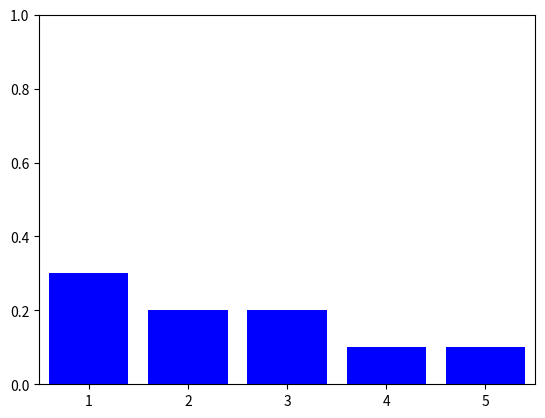

This chart was generated by the following Python code:
import numpy as np
import matplotlib.pyplot as plt
from matplotlib.animation import FuncAnimation

# Constants
NUM_GLASSES = 5  # Number of glasses
AXIS_LIMITS = (0.5, 5.5)  # Axis limits from 1 to 5

# Initialize the glasses with initial water levels
glasses = np.zeros(NUM_GLASSES)

# Initialize the plot
fig, ax = plt.subplots()
ax.set_xlim(*AXIS_LIMITS)
ax.set_ylim(0, 1)
bars = ax.bar(range(1, NUM_GLASSES + 1), glasses, color='blue')  # Adjusted range for x-axis

# Function to update the plot for each frame
def update(frame):
    global glasses
    if frame % 2 == 0:  # Ali's turn
        distribute_water(glasses, 0.1)
    else:  # Beth's turn
        remove_water(glasses, (frame - 1) % NUM_GLASSES, ((frame - 1) % NUM_GLASSES + 1) % NUM_GLASSES)
    ax.clear()
    for i in range(len(glasses)):
        ax.bar(i + 1, glasses[i], color='blue')  # Adjusted x-position
    ax.set_xlim(*AXIS_LIMITS)
    ax.set_ylim(0, 1)

# Function to distribute water evenly among glasses
def distribute_water(glasses, water):
    glasses += water

# Function to remove water from two adjacent glasses
def remove_water(glasses, index1, index2):
    glasses[index1] = max(0, glasses[index1] - 0.5)
    glasses[index2] = max(0, glasses[index2] - 0.5)

# Animation function
ani = FuncAnimation(fig, update, frames=range(1, 21),  # Adjusted number of frames for both Ali's and Beth's turns
                    blit=False, interval=500, repeat=False)

# Save the animation as a GIF
ani.save('pintanimation.gif', writer='pillow', fps=2)

plt.show()
